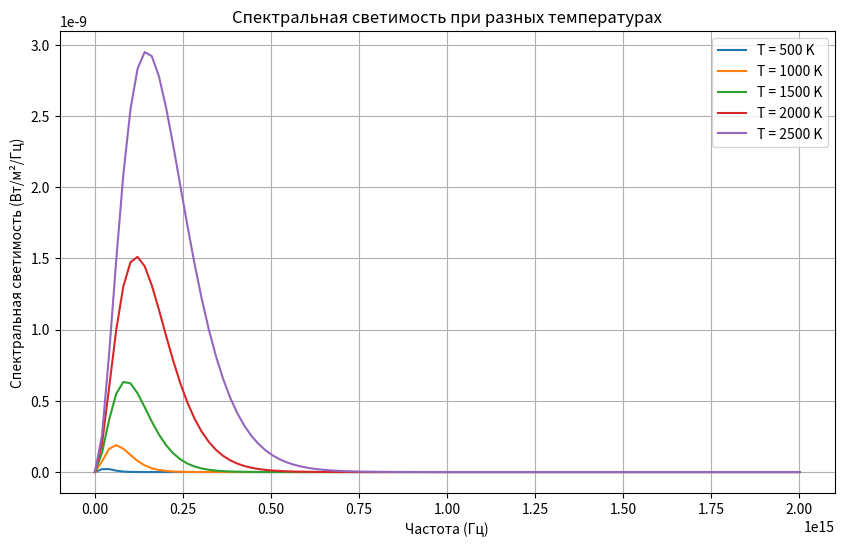
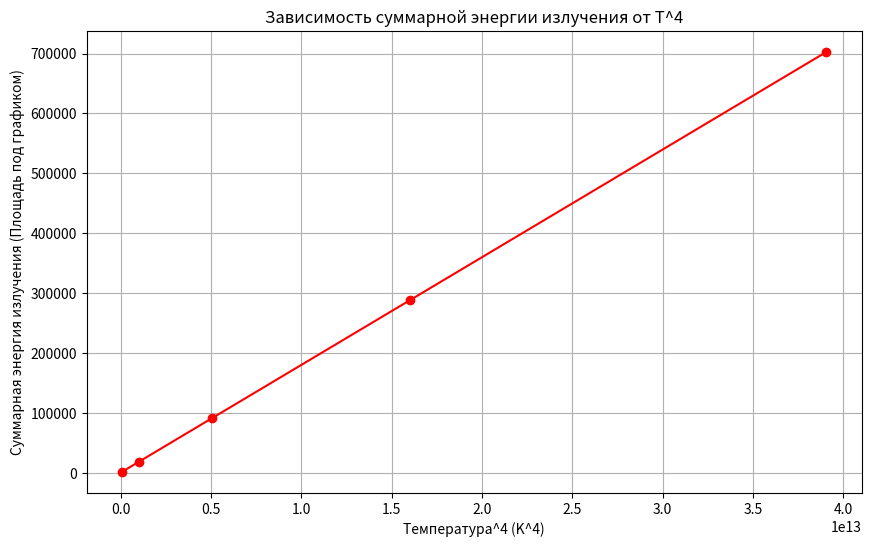

Reproduce these figures in Python, in order.
import numpy as np
import matplotlib.pyplot as plt
import warnings


warnings.filterwarnings("ignore", category=DeprecationWarning)

# Константы
planck_constant = 6.626e-34
speed_of_light = 3e8
boltzmann_constant = 1.38e-23


def planck_spectral_radiance(frequency, temperature):
    with np.errstate(over='ignore'):
        return (2 * planck_constant * frequency ** 3) / (speed_of_light ** 2 * (np.exp((planck_constant * frequency) / (boltzmann_constant * temperature)) - 1))


frequency_min = 100
frequency_max = 2e15
frequency_values = np.linspace(frequency_min, frequency_max, 100)

temperature_values = [500, 1000, 1500, 2000, 2500]

max_emission_frequencies = []
integrated_areas = []

plt.figure(figsize=(10, 6))
for temp in temperature_values:
    radiance_values = planck_spectral_radiance(frequency_values, temp)
    plt.plot(frequency_values, radiance_values, label=f'T = {temp} K')

    max_index = np.argmax(radiance_values)
    max_emission_frequencies.append(frequency_values[max_index])

    area_under_curve = np.trapz(radiance_values, frequency_values)
    integrated_areas.append(area_under_curve)

plt.xlabel('Частота (Гц)')
plt.ylabel('Спектральная светимость (Вт/м²/Гц)')
plt.title('Спектральная светимость при разных температурах')
plt.legend()
plt.grid(True)
plt.show(block=False)

print("\nПроверка закона смещения Вина:")
wein_ratios = []

for temp, max_freq in zip(temperature_values, max_emission_frequencies):
    wein_ratio = temp / max_freq
    wein_ratios.append(wein_ratio)
    print(f'T = {temp} K, f_max = {max_freq:.2e} Гц, T/f_max = {wein_ratio:.2e}')

average_wein_ratio = np.mean(wein_ratios)

tolerance = 4e-12
all_within_tolerance = True

for ratio in wein_ratios:
    deviation = ratio - average_wein_ratio
    within_tolerance = abs(deviation) <= tolerance
    if not within_tolerance:
        all_within_tolerance = False
        break

if all_within_tolerance:
    print("Все значения T/f_max находятся в пределах допустимого отклонения.")
else:
    print("Некоторые значения T/f_max находятся вне допустимого отклонения.")

print("\nПроверка закона Стефана-Больцмана:")
for temp, area in zip(temperature_values, integrated_areas):
    print(f'T = {temp} K, Площадь под графиком = {area:.2e}, T^4 = {temp ** 4:.2e}')

temperature_power_4 = [temp ** 4 for temp in temperature_values]
plt.figure(figsize=(10, 6))
plt.plot(temperature_power_4, integrated_areas, 'o-', color='r')
plt.xlabel('Температура^4 (K^4)')
plt.ylabel('Суммарная энергия излучения (Площадь под графиком)')
plt.title('Зависимость суммарной энергии излучения от T^4')
plt.grid(True)
plt.show()
